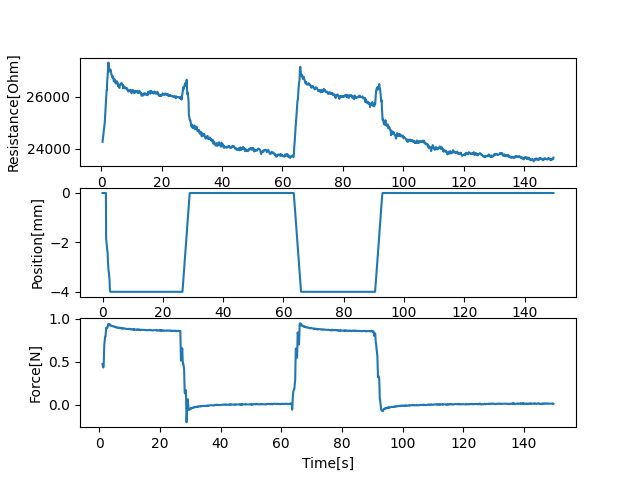

The table this chart was drawn from, first rows:
24265.961053260013, 1650.4413583858095, 0.484694242477417, 0, 0.002972841262817383, 0.47245673635258423, 1.1223266124725342
24947, 1745, 1.156, 0, 1.122, 0.4526, 1.19
25019, 1770, 1.227, -1.836, 1.194, 0.4384, 1.261
25157, 1792, 1.297, -1.948, 1.263, 0.4309, 1.355
25372, 1830, 1.393, -2.068, 1.36, 0.439, 1.487
25582, 1876, 1.523, -2.224, 1.489, 0.6927, 1.694
25968, 1941, 1.732, -2.444, 1.699, 0.7275, 1.798
26251, 1971, 1.834, -2.788, 1.801, 0.7687, 1.886
26245, 1998, 1.924, -2.964, 1.891, 0.7903, 1.974
26545, 2022, 2.009, -3.112, 1.976, 0.793, 2.114
26771, 2062, 2.154, -3.256, 2.121, 0.8946, 2.316
27185, 2111, 2.351, -3.492, 2.318, 0.891, 2.402
27302, 2120, 2.438, -3.824, 2.405, 0.8929, 2.493
27161, 1627, 2.528, -3.968, 2.495, 0.8945, 2.591
26952, 1626, 2.63, -4.0, 2.596, 0.8931, 2.738
27009, 1618, 2.773, -4.0, 2.74, 0.9354, 2.971
26998, 1628, 3.008, -4.0, 2.975, 0.9341, 3.058
27040, 1627, 3.093, -4.0, 3.06, 0.9352, 3.143
26978, 1641, 3.179, -4.0, 3.146, 0.9376, 3.241
26952, 1634, 3.277, -4.0, 3.243, 0.9368, 3.379
26856, 1649, 3.419, -4.0, 3.385, 0.9198, 3.574
26774, 1642, 3.609, -4.0, 3.576, 0.9185, 3.661
26748, 1639, 3.697, -4.0, 3.664, 0.9188, 3.749
26726, 1645, 3.785, -4.0, 3.752, 0.9209, 3.843
26769, 1649, 3.881, -4.0, 3.848, 0.9199, 3.987
26718, 1660, 4.021, -4.0, 3.988, 0.9135, 4.173
26590, 1664, 4.21, -4.0, 4.177, 0.9126, 4.259
26584, 1668, 4.294, -4.0, 4.261, 0.9122, 4.344
26638, 1668, 4.382, -4.0, 4.349, 0.9127, 4.433
26661, 1674, 4.467, -4.0, 4.434, 0.9112, 4.567
26584, 1680, 4.603, -4.0, 4.57, 0.9077, 4.756
26508, 1673, 4.792, -4.0, 4.758, 0.9068, 4.844
26503, 1681, 4.881, -4.0, 4.848, 0.9089, 4.93
26494, 1681, 4.966, -4.0, 4.933, 0.9087, 5.02
26518, 1676, 5.058, -4.0, 5.024, 0.907, 5.146
26589, 1686, 5.182, -4.0, 5.149, 0.8994, 5.334
26543, 1687, 5.369, -4.0, 5.336, 0.9016, 5.42
26534, 1679, 5.456, -4.0, 5.423, 0.9032, 5.515
26500, 1690, 5.551, -4.0, 5.518, 0.903, 5.606
26393, 1695, 5.643, -4.0, 5.61, 0.9014, 5.74
26466, 1685, 5.775, -4.0, 5.742, 0.8926, 5.944
26348, 1700, 5.981, -4.0, 5.948, 0.8932, 6.032
26329, 1688, 6.066, -4.0, 6.033, 0.8917, 6.117
26437, 1684, 6.154, -4.0, 6.121, 0.8934, 6.205
26441, 1682, 6.24, -4.0, 6.206, 0.8951, 6.332
26466, 1698, 6.371, -4.0, 6.337, 0.8929, 6.524
26467, 1687, 6.56, -4.0, 6.526, 0.8919, 6.609
26466, 1690, 6.647, -4.0, 6.614, 0.8937, 6.71
26521, 1681, 6.747, -4.0, 6.713, 0.891, 6.809
26512, 1685, 6.847, -4.0, 6.814, 0.8937, 6.941
26474, 1692, 6.975, -4.0, 6.942, 0.8881, 7.13
26426, 1691, 7.167, -4.0, 7.134, 0.8894, 7.224
26318, 1685, 7.26, -4.0, 7.227, 0.8861, 7.321
26425, 1707, 7.356, -4.0, 7.323, 0.8876, 7.407
26377, 1697, 7.443, -4.0, 7.41, 0.886, 7.535
26339, 1697, 7.57, -4.0, 7.537, 0.8894, 7.726
26340, 1703, 7.764, -4.0, 7.731, 0.8837, 7.819
26313, 1704, 7.854, -4.0, 7.82, 0.8854, 7.921
26325, 1705, 7.961, -4.0, 7.928, 0.8855, 8.038
26346, 1703, 8.08, -4.0, 8.047, 0.8864, 8.173
26310, 1692, 8.215, -4.0, 8.182, 0.8851, 8.381
... 1,132 more rows
